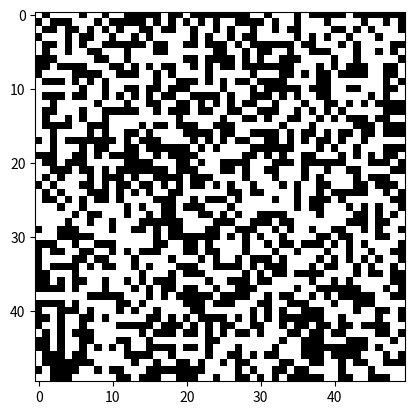

Reproduce this figure in Python.
# Simulates Ising model using Monte Carlo techniques
# [redacted]

from __future__ import division
import numpy as np
import matplotlib.pyplot as plt

# To create an animation of the Ising model:
import matplotlib.animation as animation

# System parameters
N   = 50	# Number of lattice sites
beta= 1.0 	# Temperature

# Total energy of the system
def energy(state):
	energy=0
	for i in range(N-1):
		for j in range(N-1):
			energy+=-state[i,j]*(state[i+1,j]+state[i,j+1]) 	
	for i in range(N-1):						                			# Periodic boundary conditions
		energy+=-state[i,N-1]*(state[i+1,N-1]+state[i,0]) 
	for i in range(N-1):							                		# Periodic boundary conditions
		energy+=-state[N-1,i]*(state[N-1,i+1]+state[0,i])
	energy+=-state[N-1,N-1]*(state[N-1,0]+state[0,N-1])		# Last entry in the matrix
	return energy	

#Intial state
# ground_state = np.ones((N,N))
state = 2*np.random.randint(2, size=(N,N))-1

# Store an old state 
old_state = state
old_ene = energy(old_state)
old_exp = np.exp(-beta*energy(old_state))

# An update on the initial state by a spin flip
i = np.random.randint(N)
j = np.random.randint(N)
state[i,j] = (-1)*state[i,j]
new_ene = energy(state)
new_exp = np.exp(-beta*energy(state))

print("Total energy is", old_ene, "units")
print("Total energy is", new_ene, "units")

print(old_exp>new_exp)

# Snapshot of the Ising model
plt.imshow(state, interpolation='nearest')
plt.gray()
plt.show()

exit()

# Animation of the monte carlo sweeps
